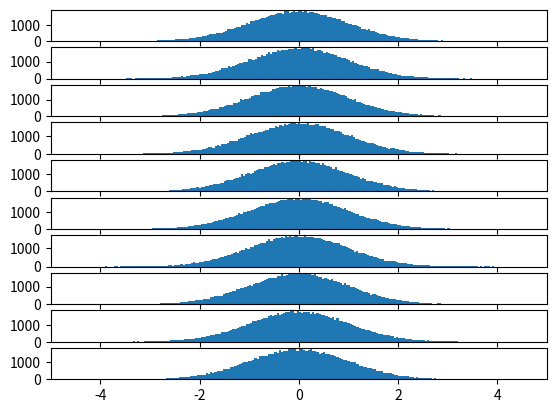

Reproduce this figure in Python.
# import math
# print(math.factorial(20))

from scipy import stats
import matplotlib.pyplot as plt

import numpy as np

# X = stats.binom(10, 0.2) # Declare X to be a binomial random variable
# X = stats.norm()
# print(X.pmf(3))           # P(X = 3)
# print(X.cdf(4))           # P(X <= 4)
# print(X.mean())           # E[X]
# print(X.var())            # Var(X)
# print(X.std())            # Std(X)
# print(X.rvs())            # Get a random sample from X
# print(X.rvs(10))          # Get 10 random samples form X

no_realz = 10
realz_len = 100000

x = np.zeros([no_realz, realz_len])
for i in range(no_realz):
    x[i, :] = np.random.randn(1, realz_len)

# plt.figure()
for i in range(no_realz):
    plt.subplot(no_realz, 1, i + 1)
    # plt.stem(x[i, :])
    histVal, _, _ = plt.hist(x[i, :], bins=200)
    plt.xlim(-5, 5)
    plt.ylim(0, max(histVal))

print(sum(x[:, 2]) / len(x[:, 2]))

plt.show()
